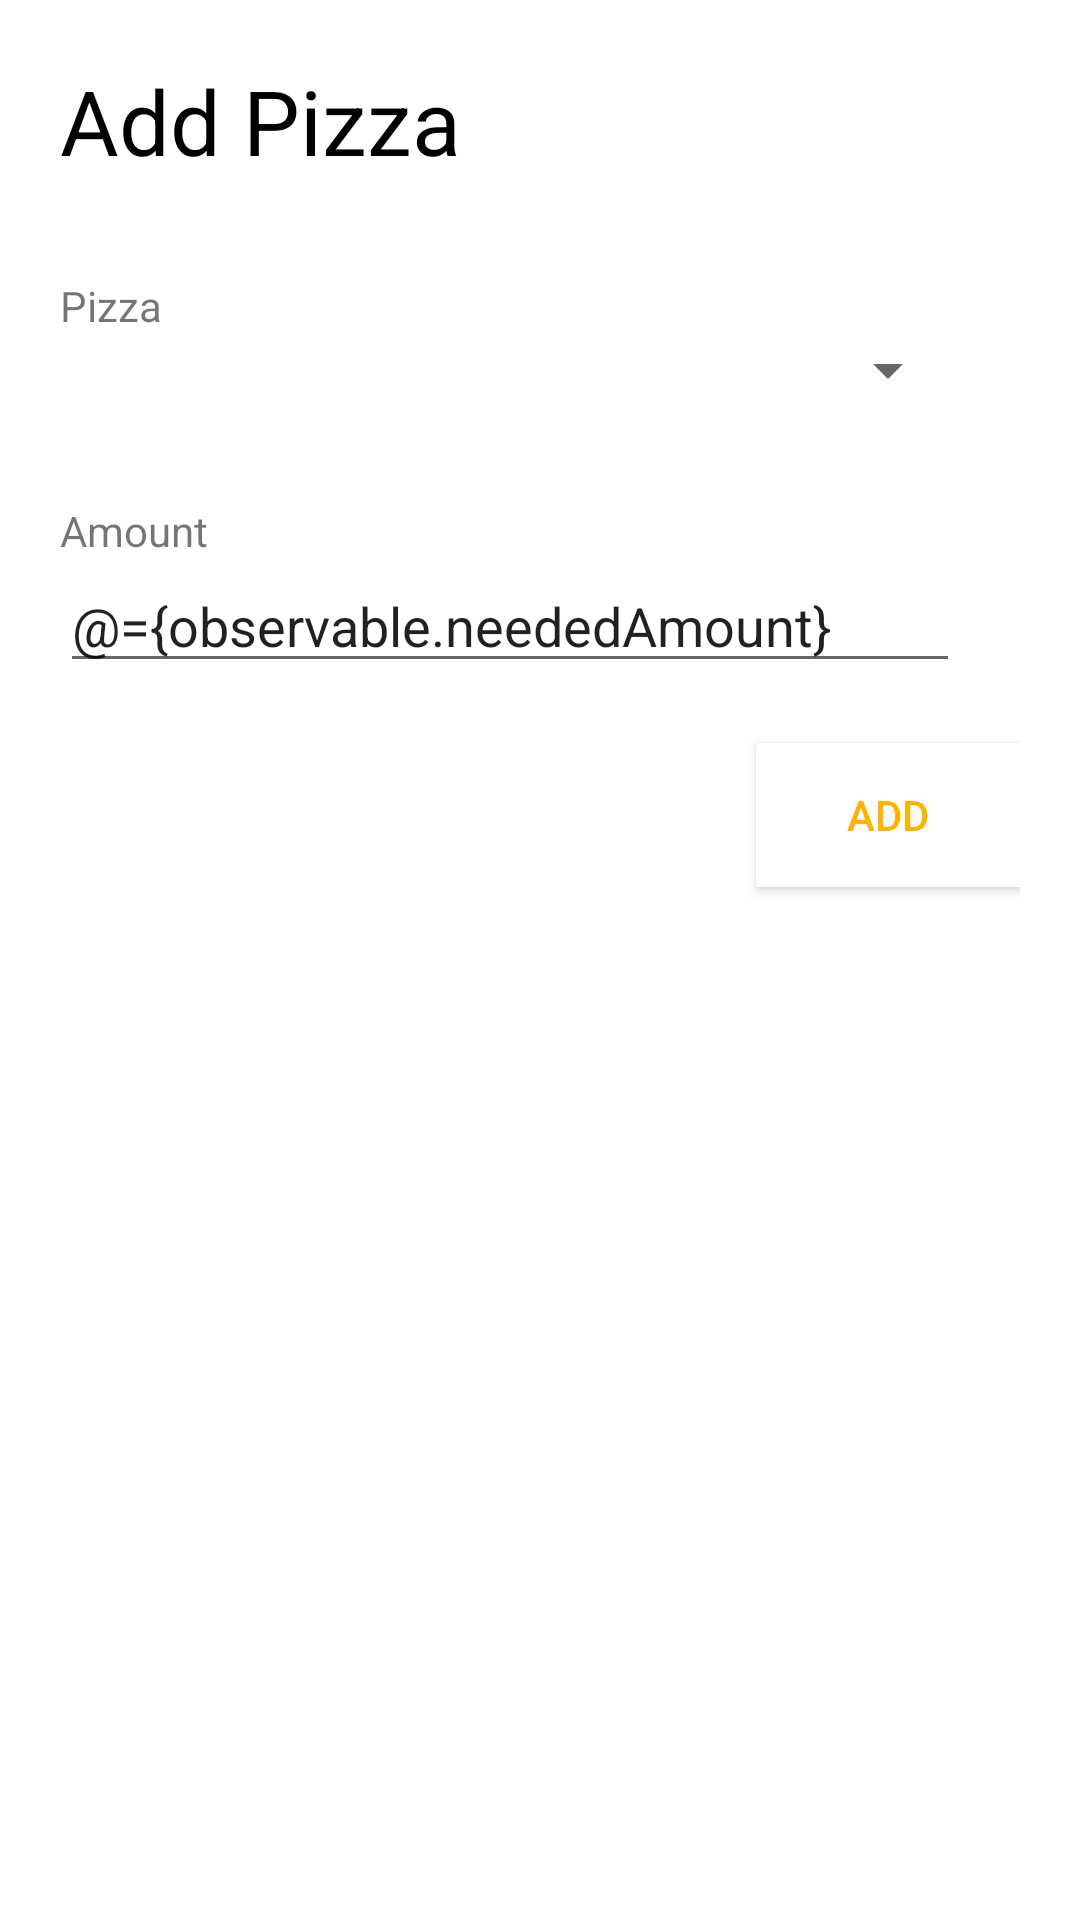

Here is an Android app screen rendered from its layout file. Give the layout XML and the strings, colors and styles it references.
<!-- AndroidManifest.xml: application theme AppTheme -->
<!-- res/layout/add_pizza_to_order.xml -->
<?xml version="1.0" encoding="utf-8"?>


<layout xmlns:app="http://schemas.android.com/apk/res-auto"
    xmlns:android="http://schemas.android.com/apk/res/android">
    <data>
        <variable
            name="viewModel"
            type="com.pizzachefassistant.ui.orderAdd.OrderAddViewModel"/>
        <variable
            name="observable"
            type="com.pizzachefassistant.ui.orderAdd.OrderAddViewModel.PizzaObservable"/>
    </data>

    <android.support.constraint.ConstraintLayout
        xmlns:tools="http://schemas.android.com/tools"
        android:layout_width="wrap_content"
        android:layout_height="wrap_content"
        android:padding="20dp"
        android:background="@android:color/white">

        <EditText
            android:id="@+id/add_pizza_to_order_amount"
            android:layout_width="300dp"
            android:layout_height="wrap_content"
            android:ems="10"
            android:text="@={observable.neededAmount}"
            android:inputType="number"
            app:layout_constraintStart_toStartOf="@+id/textView19"
            app:layout_constraintTop_toBottomOf="@+id/textView7" />

        <TextView
            android:id="@+id/textView7"
            android:layout_width="wrap_content"
            android:layout_height="wrap_content"
            android:layout_marginTop="32dp"
            android:text="Amount"
            app:layout_constraintStart_toStartOf="@+id/add_ingredient_to_pizza_spinner"
            app:layout_constraintTop_toBottomOf="@+id/add_pizza_to_order_spinner" />

        <TextView
            android:id="@+id/textView14"
            android:layout_width="wrap_content"
            android:layout_height="wrap_content"
            android:text="Add Pizza"
            android:textColor="#000"
            android:textSize="30dp"
            app:layout_constraintStart_toStartOf="parent"
            app:layout_constraintTop_toTopOf="parent" />

        <android.support.v7.widget.AppCompatSpinner
            android:id="@+id/add_pizza_to_order_spinner"
            android:layout_width="300dp"
            android:layout_height="wrap_content"
            android:selectedItemPosition="@={observable.selectedTypePosition}"
            app:layout_constraintStart_toStartOf="@+id/textView15"
            app:layout_constraintTop_toBottomOf="@+id/textView15"
            app:entries="@{observable.types}" />

        <TextView
            android:id="@+id/textView15"
            android:layout_width="wrap_content"
            android:layout_height="wrap_content"
            android:layout_marginTop="32dp"
            android:text="Pizza"
            app:layout_constraintStart_toStartOf="@+id/textView14"
            app:layout_constraintTop_toBottomOf="@+id/textView14" />


        <Button
            android:id="@+id/add_ingredient_to_pizza_add"
            android:layout_width="wrap_content"
            android:layout_height="wrap_content"
            android:layout_marginTop="20dp"
            android:background="@android:color/white"
            android:text="Add"
            android:textColor="#FFB300"
            android:onClick="@{viewModel::onAddPizzaSaveButtonClick}"
            app:layout_constraintEnd_toEndOf="parent"
            app:layout_constraintTop_toBottomOf="@+id/add_pizza_to_order_amount" />


    </android.support.constraint.ConstraintLayout>

</layout>
<!-- resources referenced by this layout -->
<resources>

</resources>
